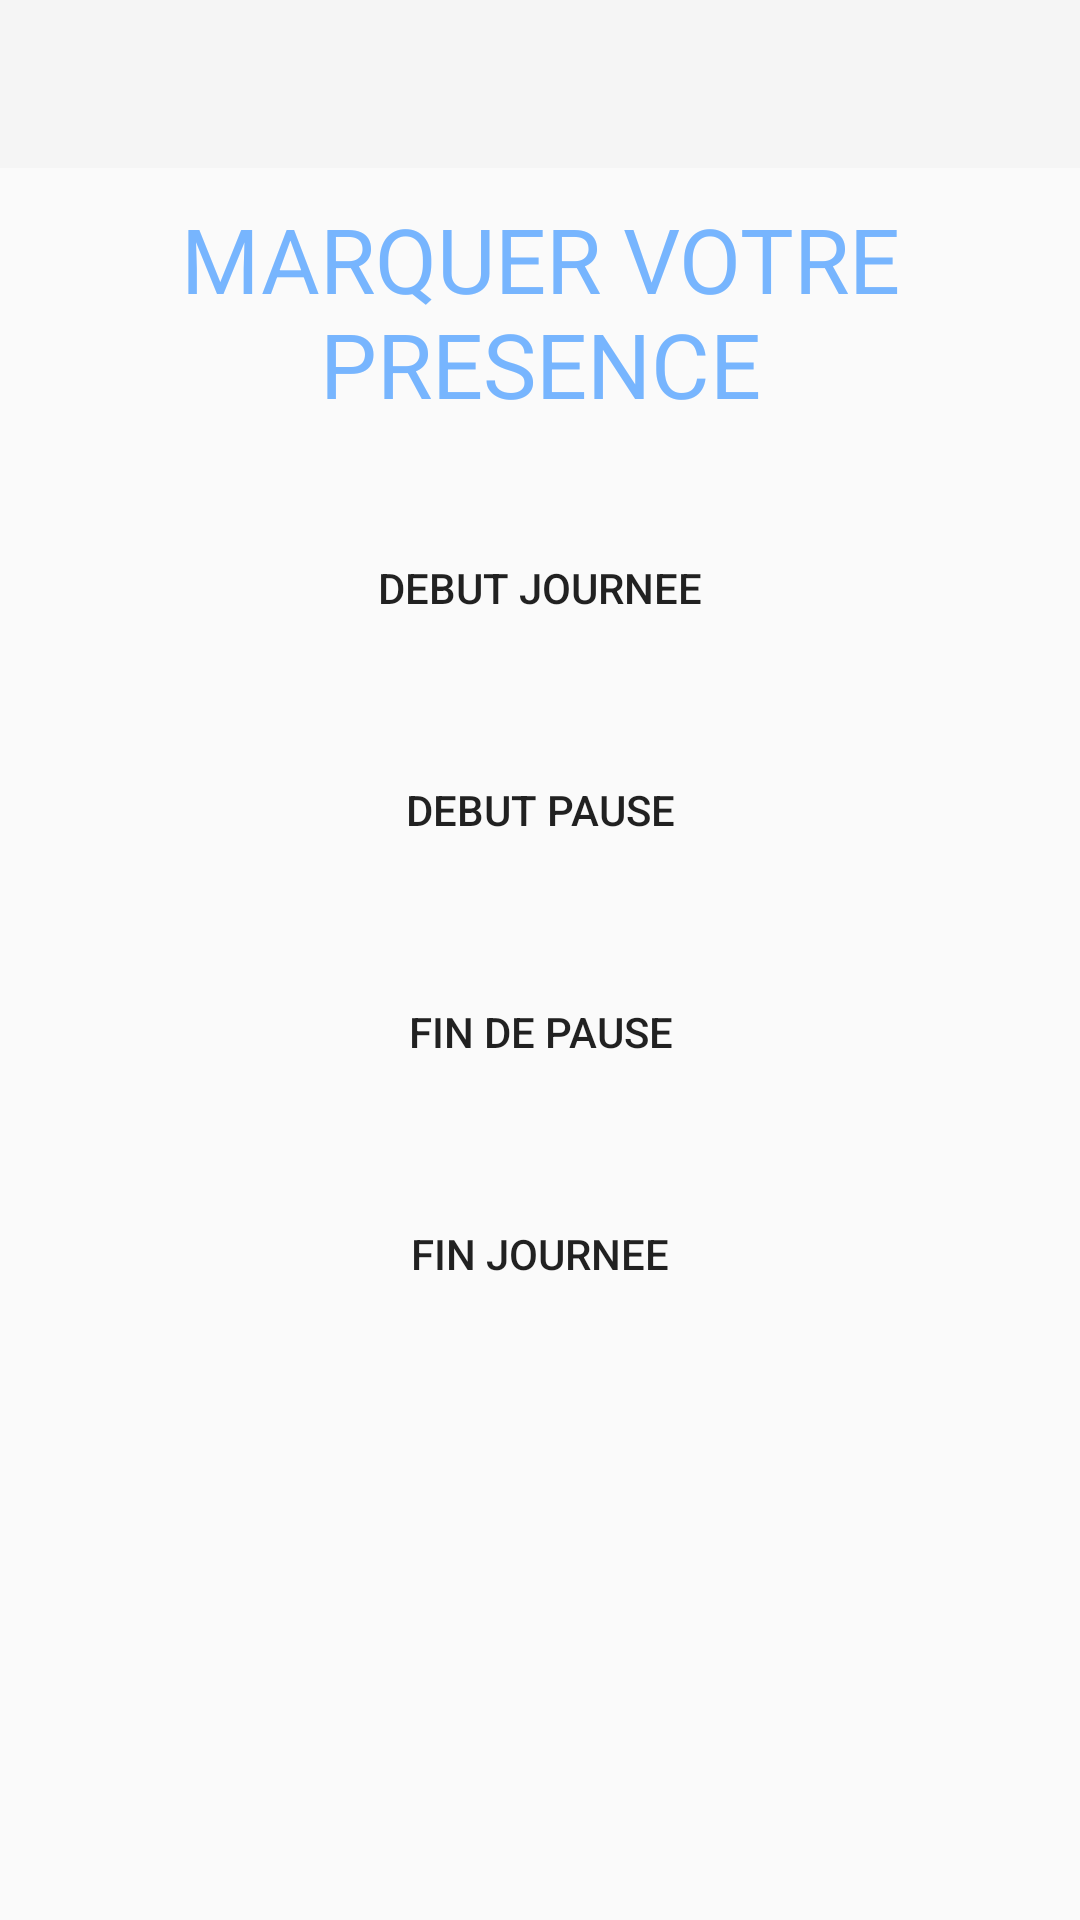

Android layout source for this screen:
<!-- AndroidManifest.xml: application theme NoActionBarTheme -->
<!-- res/layout/activity_presence.xml -->
<?xml version="1.0" encoding="utf-8"?>
<LinearLayout android:layout_width="match_parent"
    android:layout_height="match_parent"
    xmlns:tools="http://schemas.android.com/tools"
    xmlns:app="http://schemas.android.com/apk/res-auto"
    android:orientation="vertical"
    xmlns:android="http://schemas.android.com/apk/res/android">
    <androidx.appcompat.widget.Toolbar
        android:id="@+id/home_toolbarxx"
        android:layout_width="match_parent"
        android:layout_height="?attr/actionBarSize"
        android:background="?attr/colorPrimary"/>
    <ScrollView
        android:layout_width="match_parent"
        android:layout_height="match_parent"
        android:orientation="vertical"
        tools:context="com.example.dkorh.presence">
        <LinearLayout
            android:layout_width="match_parent"
            android:orientation="vertical"
            android:layout_height="wrap_content">
            <TextView
                android:layout_width="match_parent"
                android:text="MARQUER VOTRE PRESENCE"
                android:textSize="30dp"
                android:layout_gravity="center"
                android:textColor="@color/bleu"
                android:gravity="center"
                android:layout_margin="10dp"
                android:layout_height="match_parent">
            </TextView>
            <Button
                android:id="@+id/matinx"
                android:layout_width="match_parent"
                android:layout_height="wrap_content"
                android:textColorHint="#2CA7E0"
                android:layout_gravity="center"
                android:text="DEBUT JOURNEE"
                android:drawablePadding="10dp"
                android:layout_marginTop="15dp"
                android:background="@drawable/edit"
                android:padding="20dp" />
            <Button
                android:id="@+id/pause"
                android:layout_width="match_parent"
                android:layout_height="wrap_content"
                android:textColorHint="#2CA7E0"
                android:layout_gravity="center"
                android:text="DEBUT PAUSE"
                android:drawablePadding="10dp"
                android:layout_marginTop="15dp"
                android:background="@drawable/edit"
                android:padding="20dp" />
            <Button
                android:id="@+id/pause2"
                android:layout_width="match_parent"
                android:layout_height="wrap_content"
                android:textColorHint="#2CA7E0"
                android:layout_gravity="center"
                android:text="FIN DE PAUSE"
                android:drawablePadding="10dp"
                android:layout_marginTop="15dp"
                android:background="@drawable/edit"
                android:padding="20dp" />
            <Button
                android:id="@+id/finx"
                android:layout_width="match_parent"
                android:layout_height="wrap_content"
                android:textColorHint="#2CA7E0"
                android:layout_gravity="center"
                android:text="FIN JOURNEE"
                android:drawablePadding="10dp"
                android:layout_marginTop="15dp"
                android:background="@drawable/edit"
                android:padding="20dp" />
        </LinearLayout>
    </ScrollView>
</LinearLayout>
<!-- resources referenced by this layout -->
<resources>
  <color name="bleu">#77b5fe</color>
  <style name="NoActionBarTheme" parent="Theme.AppCompat.Light.NoActionBar">
          
  
          
          <item name="android:statusBarColor" tools:targetApi="l">?attr/colorPrimaryVariant</item>
          
  
  
  
  
  
  
      </style>
</resources>
